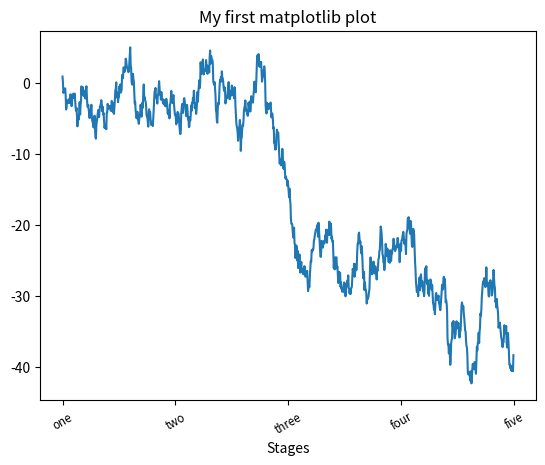

This chart was generated by the following Python code:
import matplotlib.pyplot as plt
import numpy as np
import matplotlib

from numpy.random import randn

fig = plt.figure()
ax = fig.add_subplot(1,1,1)
ax.plot(np.random.randn(1000).cumsum())
#修改X轴
ticks = ax.set_xticks([0, 250, 500, 750, 1000])
labels = ax.set_xticklabels(['one', 'two', 'three', 'four', 'five'],rotation=30, fontsize='small')
ax.set_title('My first matplotlib plot')
ax.set_xlabel('Stages')
#Y轴的修改方式与此类似，只需将上述代码中的x替换为y即可。轴的类有集合方法，可以批量设定绘图选项。前面的例子，也可以写为：
props = {
    'title': 'My first matplotlib plot',
    'xlabel': 'Stages'
}
ax.set(**props)
plt.show()
